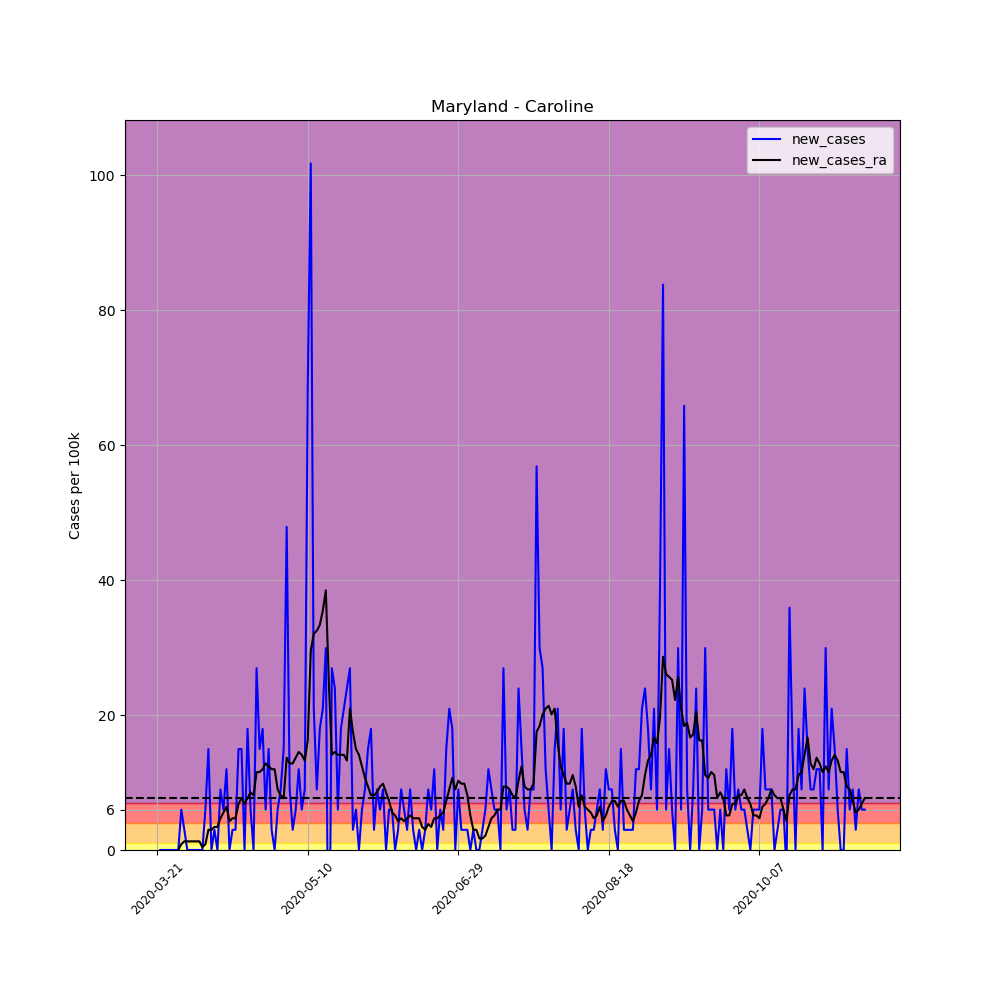

The file beside this chart, header and first rows:
, date, county, state, fips, cases, deaths, COUNTY, STNAME, CTYNAME, POPESTIMATE2019, per_100k, per_100k_ra, new_cases, new_cases_ra
227584, 2020-03-21, Caroline, Maryland, 24011, 1, 0, 11, Maryland, Caroline, 33406, 2.993, , , 
227585, 2020-03-22, Caroline, Maryland, 24011, 1, 0, 11, Maryland, Caroline, 33406, 2.993, , 0.0, 
227586, 2020-03-23, Caroline, Maryland, 24011, 1, 0, 11, Maryland, Caroline, 33406, 2.993, , 0.0, 
227587, 2020-03-24, Caroline, Maryland, 24011, 1, 0, 11, Maryland, Caroline, 33406, 2.993, , 0.0, 
227588, 2020-03-25, Caroline, Maryland, 24011, 1, 0, 11, Maryland, Caroline, 33406, 2.993, , 0.0, 
227589, 2020-03-26, Caroline, Maryland, 24011, 1, 0, 11, Maryland, Caroline, 33406, 2.993, , 0.0, 
227590, 2020-03-27, Caroline, Maryland, 24011, 1, 0, 11, Maryland, Caroline, 33406, 2.993, 2.993, 0.0, 
227591, 2020-03-28, Caroline, Maryland, 24011, 1, 0, 11, Maryland, Caroline, 33406, 2.993, 2.993, 0.0, 0.0
227592, 2020-03-29, Caroline, Maryland, 24011, 3, 0, 11, Maryland, Caroline, 33406, 8.98, 3.849, 5.987, 0.8553
227593, 2020-03-30, Caroline, Maryland, 24011, 4, 0, 11, Maryland, Caroline, 33406, 11.97, 5.132, 2.993, 1.283
227594, 2020-03-31, Caroline, Maryland, 24011, 4, 0, 11, Maryland, Caroline, 33406, 11.97, 6.415, 0.0, 1.283
227595, 2020-04-01, Caroline, Maryland, 24011, 4, 0, 11, Maryland, Caroline, 33406, 11.97, 7.698, 0.0, 1.283
227596, 2020-04-02, Caroline, Maryland, 24011, 4, 0, 11, Maryland, Caroline, 33406, 11.97, 8.98, 0.0, 1.283
227597, 2020-04-03, Caroline, Maryland, 24011, 4, 0, 11, Maryland, Caroline, 33406, 11.97, 10.26, 0.0, 1.283
227598, 2020-04-04, Caroline, Maryland, 24011, 4, 0, 11, Maryland, Caroline, 33406, 11.97, 11.55, 0.0, 1.283
227599, 2020-04-05, Caroline, Maryland, 24011, 4, 0, 11, Maryland, Caroline, 33406, 11.97, 11.97, 0.0, 0.4276
227600, 2020-04-06, Caroline, Maryland, 24011, 6, 0, 11, Maryland, Caroline, 33406, 17.96, 12.83, 5.987, 0.8553
227601, 2020-04-07, Caroline, Maryland, 24011, 11, 0, 11, Maryland, Caroline, 33406, 32.93, 15.82, 14.97, 2.993
227602, 2020-04-08, Caroline, Maryland, 24011, 11, 0, 11, Maryland, Caroline, 33406, 32.93, 18.82, 0.0, 2.993
227603, 2020-04-09, Caroline, Maryland, 24011, 12, 0, 11, Maryland, Caroline, 33406, 35.92, 22.24, 2.993, 3.421
227604, 2020-04-10, Caroline, Maryland, 24011, 12, 0, 11, Maryland, Caroline, 33406, 35.92, 25.66, 0.0, 3.421
227605, 2020-04-11, Caroline, Maryland, 24011, 15, 0, 11, Maryland, Caroline, 33406, 44.9, 30.36, 8.98, 4.704
227606, 2020-04-12, Caroline, Maryland, 24011, 17, 0, 11, Maryland, Caroline, 33406, 50.89, 35.92, 5.987, 5.559
227607, 2020-04-13, Caroline, Maryland, 24011, 21, 0, 11, Maryland, Caroline, 33406, 62.86, 42.34, 11.97, 6.415
227608, 2020-04-14, Caroline, Maryland, 24011, 21, 0, 11, Maryland, Caroline, 33406, 62.86, 46.61, 0.0, 4.276
227609, 2020-04-15, Caroline, Maryland, 24011, 22, 0, 11, Maryland, Caroline, 33406, 65.86, 51.32, 2.993, 4.704
227610, 2020-04-16, Caroline, Maryland, 24011, 23, 0, 11, Maryland, Caroline, 33406, 68.85, 56.02, 2.993, 4.704
227611, 2020-04-17, Caroline, Maryland, 24011, 28, 0, 11, Maryland, Caroline, 33406, 83.82, 62.86, 14.97, 6.842
227612, 2020-04-18, Caroline, Maryland, 24011, 33, 0, 11, Maryland, Caroline, 33406, 98.78, 70.56, 14.97, 7.698
227613, 2020-04-19, Caroline, Maryland, 24011, 33, 0, 11, Maryland, Caroline, 33406, 98.78, 77.4, 0.0, 6.842
227614, 2020-04-20, Caroline, Maryland, 24011, 39, 0, 11, Maryland, Caroline, 33406, 116.7, 85.1, 17.96, 7.698
227615, 2020-04-21, Caroline, Maryland, 24011, 41, 0, 11, Maryland, Caroline, 33406, 122.7, 93.65, 5.987, 8.553
227616, 2020-04-22, Caroline, Maryland, 24011, 41, 0, 11, Maryland, Caroline, 33406, 122.7, 101.8, 0.0, 8.125
227617, 2020-04-23, Caroline, Maryland, 24011, 50, 0, 11, Maryland, Caroline, 33406, 149.7, 113.3, 26.94, 11.55
227618, 2020-04-24, Caroline, Maryland, 24011, 55, 0, 11, Maryland, Caroline, 33406, 164.6, 124.9, 14.97, 11.55
227619, 2020-04-25, Caroline, Maryland, 24011, 61, 0, 11, Maryland, Caroline, 33406, 182.6, 136.8, 17.96, 11.97
227620, 2020-04-26, Caroline, Maryland, 24011, 63, 0, 11, Maryland, Caroline, 33406, 188.6, 149.7, 5.987, 12.83
227621, 2020-04-27, Caroline, Maryland, 24011, 68, 0, 11, Maryland, Caroline, 33406, 203.6, 162.1, 14.97, 12.4
227622, 2020-04-28, Caroline, Maryland, 24011, 69, 0, 11, Maryland, Caroline, 33406, 206.5, 174, 2.993, 11.97
227623, 2020-04-29, Caroline, Maryland, 24011, 69, 0, 11, Maryland, Caroline, 33406, 206.5, 186, 0.0, 11.97
227624, 2020-04-30, Caroline, Maryland, 24011, 71, 0, 11, Maryland, Caroline, 33406, 212.5, 195, 5.987, 8.98
227625, 2020-05-01, Caroline, Maryland, 24011, 74, 0, 11, Maryland, Caroline, 33406, 221.5, 203.1, 8.98, 8.125
227626, 2020-05-02, Caroline, Maryland, 24011, 79, 0, 11, Maryland, Caroline, 33406, 236.5, 210.8, 14.97, 7.698
227627, 2020-05-03, Caroline, Maryland, 24011, 95, 0, 11, Maryland, Caroline, 33406, 284.4, 224.5, 47.9, 13.68
227628, 2020-05-04, Caroline, Maryland, 24011, 98, 0, 11, Maryland, Caroline, 33406, 293.4, 237.3, 8.98, 12.83
227629, 2020-05-05, Caroline, Maryland, 24011, 99, 0, 11, Maryland, Caroline, 33406, 296.4, 250.2, 2.993, 12.83
227630, 2020-05-06, Caroline, Maryland, 24011, 101, 0, 11, Maryland, Caroline, 33406, 302.3, 263.9, 5.987, 13.68
227631, 2020-05-07, Caroline, Maryland, 24011, 105, 0, 11, Maryland, Caroline, 33406, 314.3, 278.4, 11.97, 14.54
227632, 2020-05-08, Caroline, Maryland, 24011, 107, 0, 11, Maryland, Caroline, 33406, 320.3, 292.5, 5.987, 14.11
227633, 2020-05-09, Caroline, Maryland, 24011, 110, 0, 11, Maryland, Caroline, 33406, 329.3, 305.8, 8.98, 13.26
227634, 2020-05-10, Caroline, Maryland, 24011, 133, 0, 11, Maryland, Caroline, 33406, 398.1, 322, 68.85, 16.25
227635, 2020-05-11, Caroline, Maryland, 24011, 167, 0, 11, Maryland, Caroline, 33406, 499.9, 351.5, 101.8, 29.51
227636, 2020-05-12, Caroline, Maryland, 24011, 174, 0, 11, Maryland, Caroline, 33406, 520.9, 383.6, 20.95, 32.07
227637, 2020-05-13, Caroline, Maryland, 24011, 177, 0, 11, Maryland, Caroline, 33406, 529.8, 416.1, 8.98, 32.5
227638, 2020-05-14, Caroline, Maryland, 24011, 183, 0, 11, Maryland, Caroline, 33406, 547.8, 449.4, 17.96, 33.36
227639, 2020-05-15, Caroline, Maryland, 24011, 190, 0, 11, Maryland, Caroline, 33406, 568.8, 484.9, 20.95, 35.49
227640, 2020-05-16, Caroline, Maryland, 24011, 200, 0, 11, Maryland, Caroline, 33406, 598.7, 523.4, 29.93, 38.49
227641, 2020-05-17, Caroline, Maryland, 24011, 191, 0, 11, Maryland, Caroline, 33406, 571.8, 548.2, -26.94, 24.8
227642, 2020-05-18, Caroline, Maryland, 24011, 200, 0, 11, Maryland, Caroline, 33406, 598.7, 562.3, 26.94, 14.11
227643, 2020-05-19, Caroline, Maryland, 24011, 208, 0, 11, Maryland, Caroline, 33406, 622.6, 576.9, 23.95, 14.54
... 176 more rows
